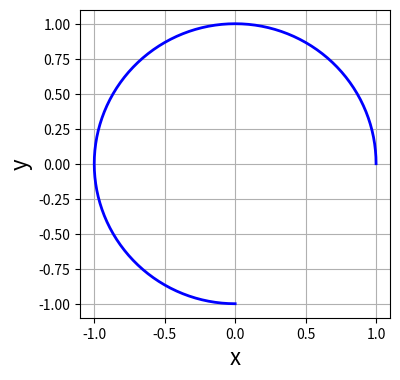
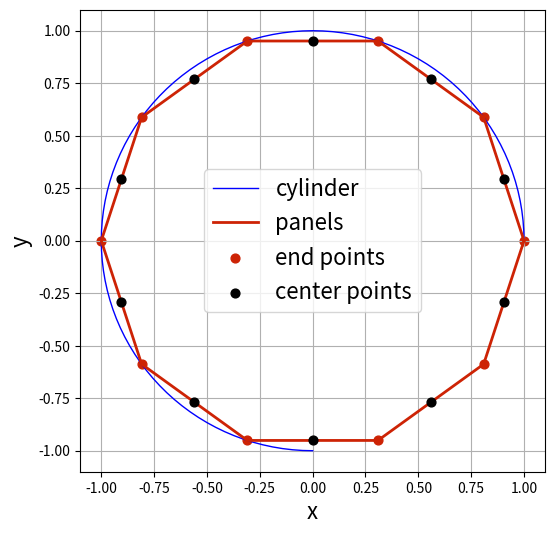

Reproduce these figures in Python, in order.
import numpy as np
import matplotlib.pyplot as plt
from math import *

Uinf = 1.0

# definition of the cylinder
R = 1.0
theta = np.linspace(0,1.5*pi,100)
xCylinder,yCylinder = R*np.cos(theta),R*np.sin(theta)

# plot cylinder
size = 4
plt.figure(num=None,figsize=(size,size))
plt.grid(True)
plt.xlim(-1.1,1.1)
plt.ylim(-1.1,1.1)
plt.xlabel('x',fontsize=16)
plt.ylabel('y',fontsize=16)
plt.plot(xCylinder,yCylinder,c='b',ls='-',lw=2);

class Panel:
    def __init__(self,xa,ya,xb,yb):
        self.xa,self.ya = xa,ya             # 1st end-point
        self.xb,self.yb = xb,yb             # 2nd end-point
        self.xc,self.yc = (xa+xb)/2,(ya+yb)/2       # control point
        self.length = sqrt((xb-xa)**2+(yb-ya)**2)   # length of the panel
        
        # orientation of the panel
        if (xb-xa<=0.): self.beta = acos((yb-ya)/self.length)
        elif (xb-xa>0.): self.beta = pi+acos(-(yb-ya)/self.length)
        
        self.sigma = 0.             # source strength
        self.Vt = 0.                # tangential velocity
        self.Cp = 0.                # pressure coefficient
        
Np = 10 # number of panels around cylinder

# defining the end points of the panels
xb = R*np.cos(np.linspace(0,2*pi,Np+1))
yb = R*np.sin(np.linspace(0,2*pi,Np+1))

# defining the panels
panel = np.empty(Np,dtype=object)
for i in range(Np):
    panel[i] = Panel(xb[i],yb[i],xb[i+1],yb[i+1])
    
# plotting the discretization
size = 6
plt.figure(num=None,figsize=(size,size))
plt.grid(True)
plt.xlabel('x',fontsize=16)
plt.ylabel('y',fontsize=16)
plt.plot(xCylinder,yCylinder,c='b',ls='-',lw=1)
plt.plot(xb,yb,c='#CD2305',ls='-',lw=2)
plt.scatter([p.xa for p in panel],[p.ya for p in panel],c='#CD2305',s=40)
plt.scatter([p.xc for p in panel],[p.yc for p in panel],c='k',s=40,zorder=3)
plt.legend(['cylinder','panels','end points','center points'],\
            loc='best',prop={'size':16})
plt.xlim(-1.1,1.1)
plt.ylim(-1.1,1.1);

plt.show()